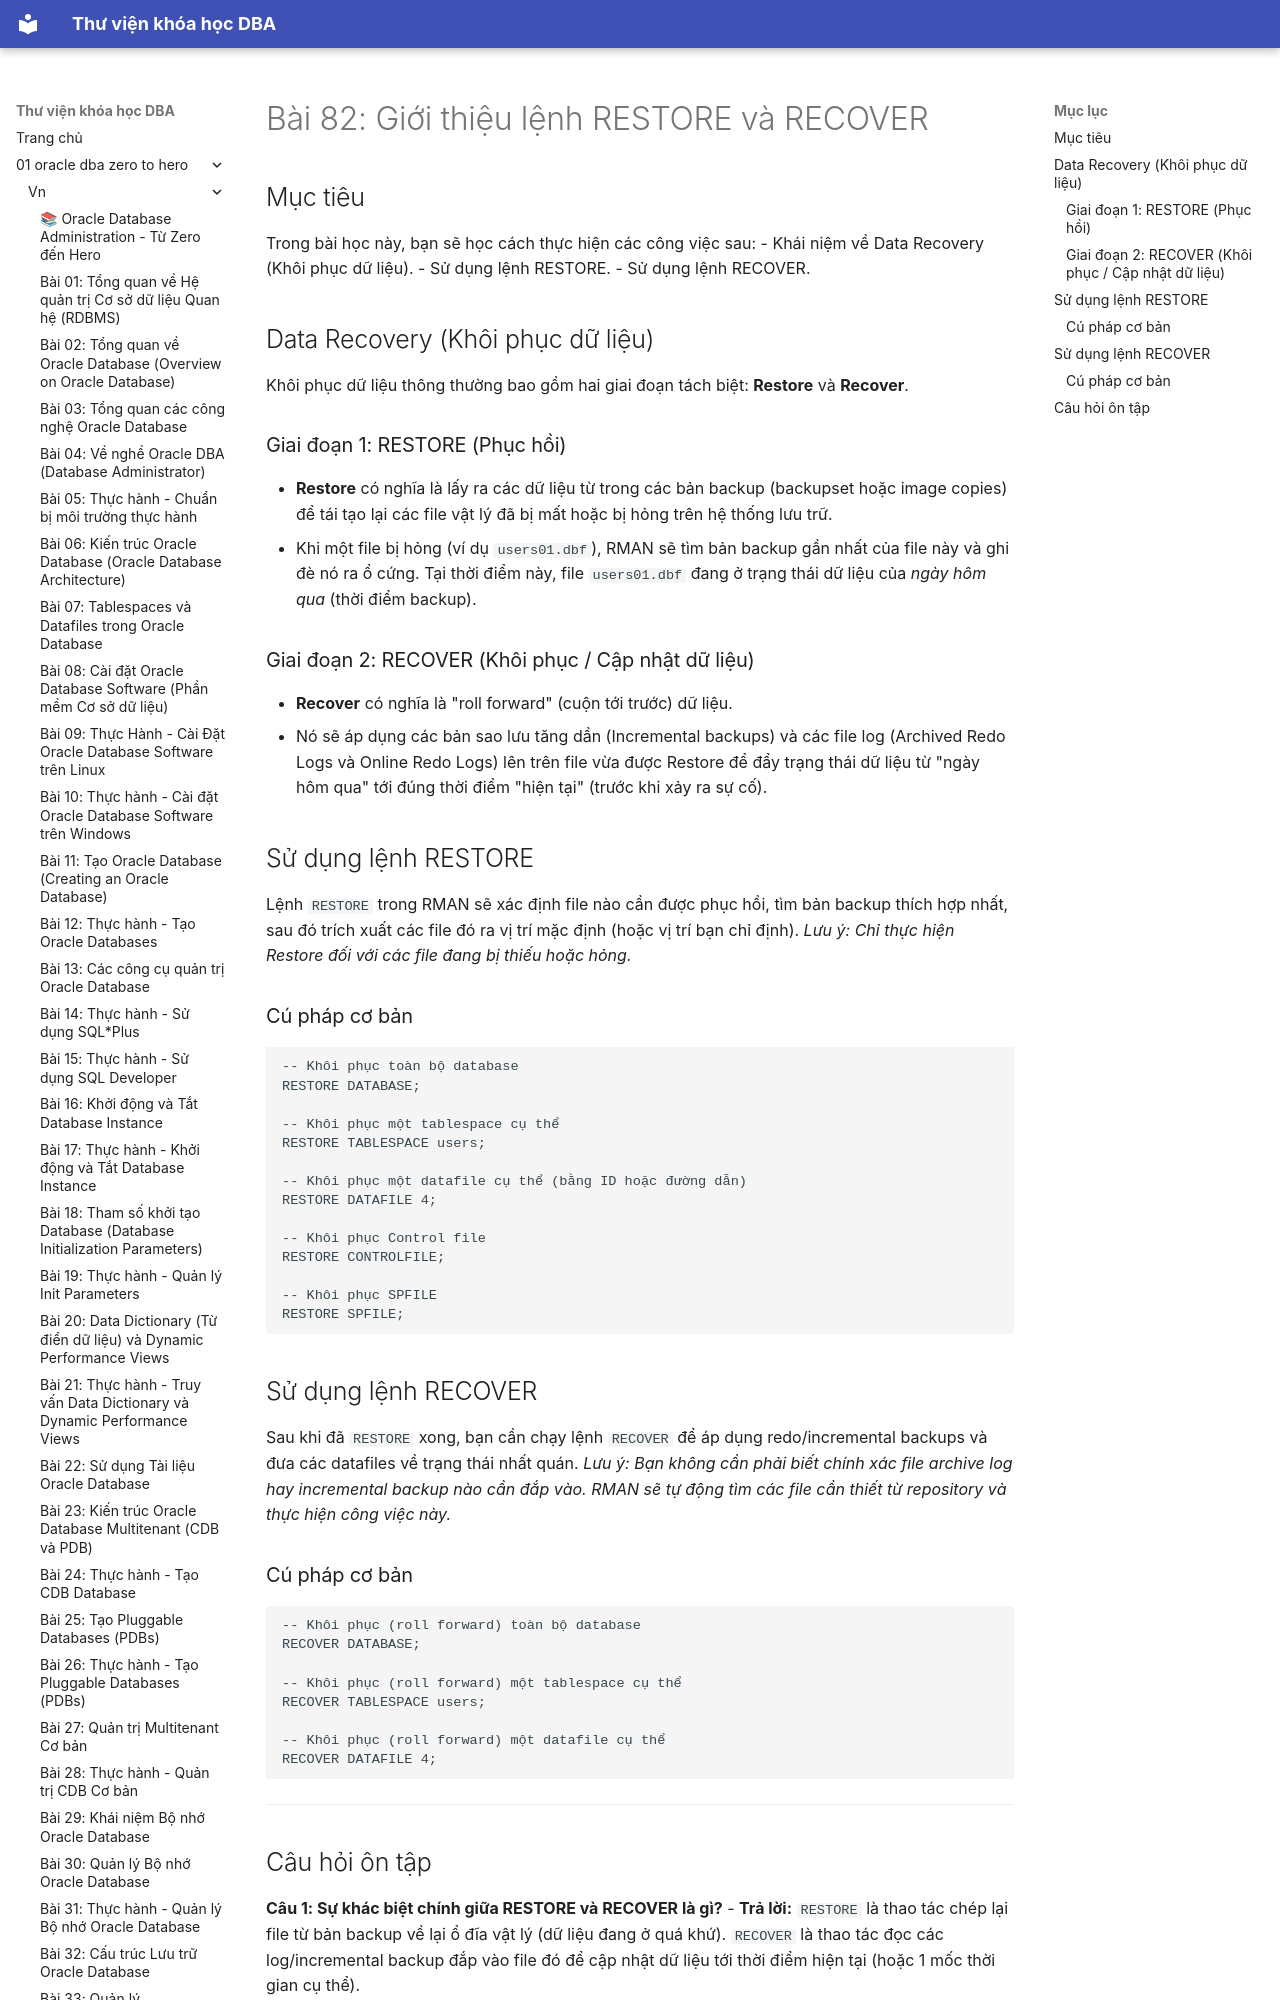

repository: quochuyag/MkDocs_local · page: 01-oracle-dba-zero-to-hero/vn/082-restore-va-recover/index.html · generator: mkdocs

---
title: 'Bài 82: Giới thiệu lệnh RESTORE và RECOVER'
course: 01-oracle-dba-zero-to-hero
source: Oracle-Database-Administration-from-Zero-to-Hero/VN/82-restore-va-recover.md
---

# Bài 82: Giới thiệu lệnh RESTORE và RECOVER

## Mục tiêu
Trong bài học này, bạn sẽ học cách thực hiện các công việc sau:
- Khái niệm về Data Recovery (Khôi phục dữ liệu).
- Sử dụng lệnh RESTORE.
- Sử dụng lệnh RECOVER.

## Data Recovery (Khôi phục dữ liệu)
Khôi phục dữ liệu thông thường bao gồm hai giai đoạn tách biệt: **Restore** và **Recover**.

### Giai đoạn 1: RESTORE (Phục hồi)
- **Restore** có nghĩa là lấy ra các dữ liệu từ trong các bản backup (backupset hoặc image copies) để tái tạo lại các file vật lý đã bị mất hoặc bị hỏng trên hệ thống lưu trữ.
- Khi một file bị hỏng (ví dụ `users01.dbf`), RMAN sẽ tìm bản backup gần nhất của file này và ghi đè nó ra ổ cứng. Tại thời điểm này, file `users01.dbf` đang ở trạng thái dữ liệu của *ngày hôm qua* (thời điểm backup).
